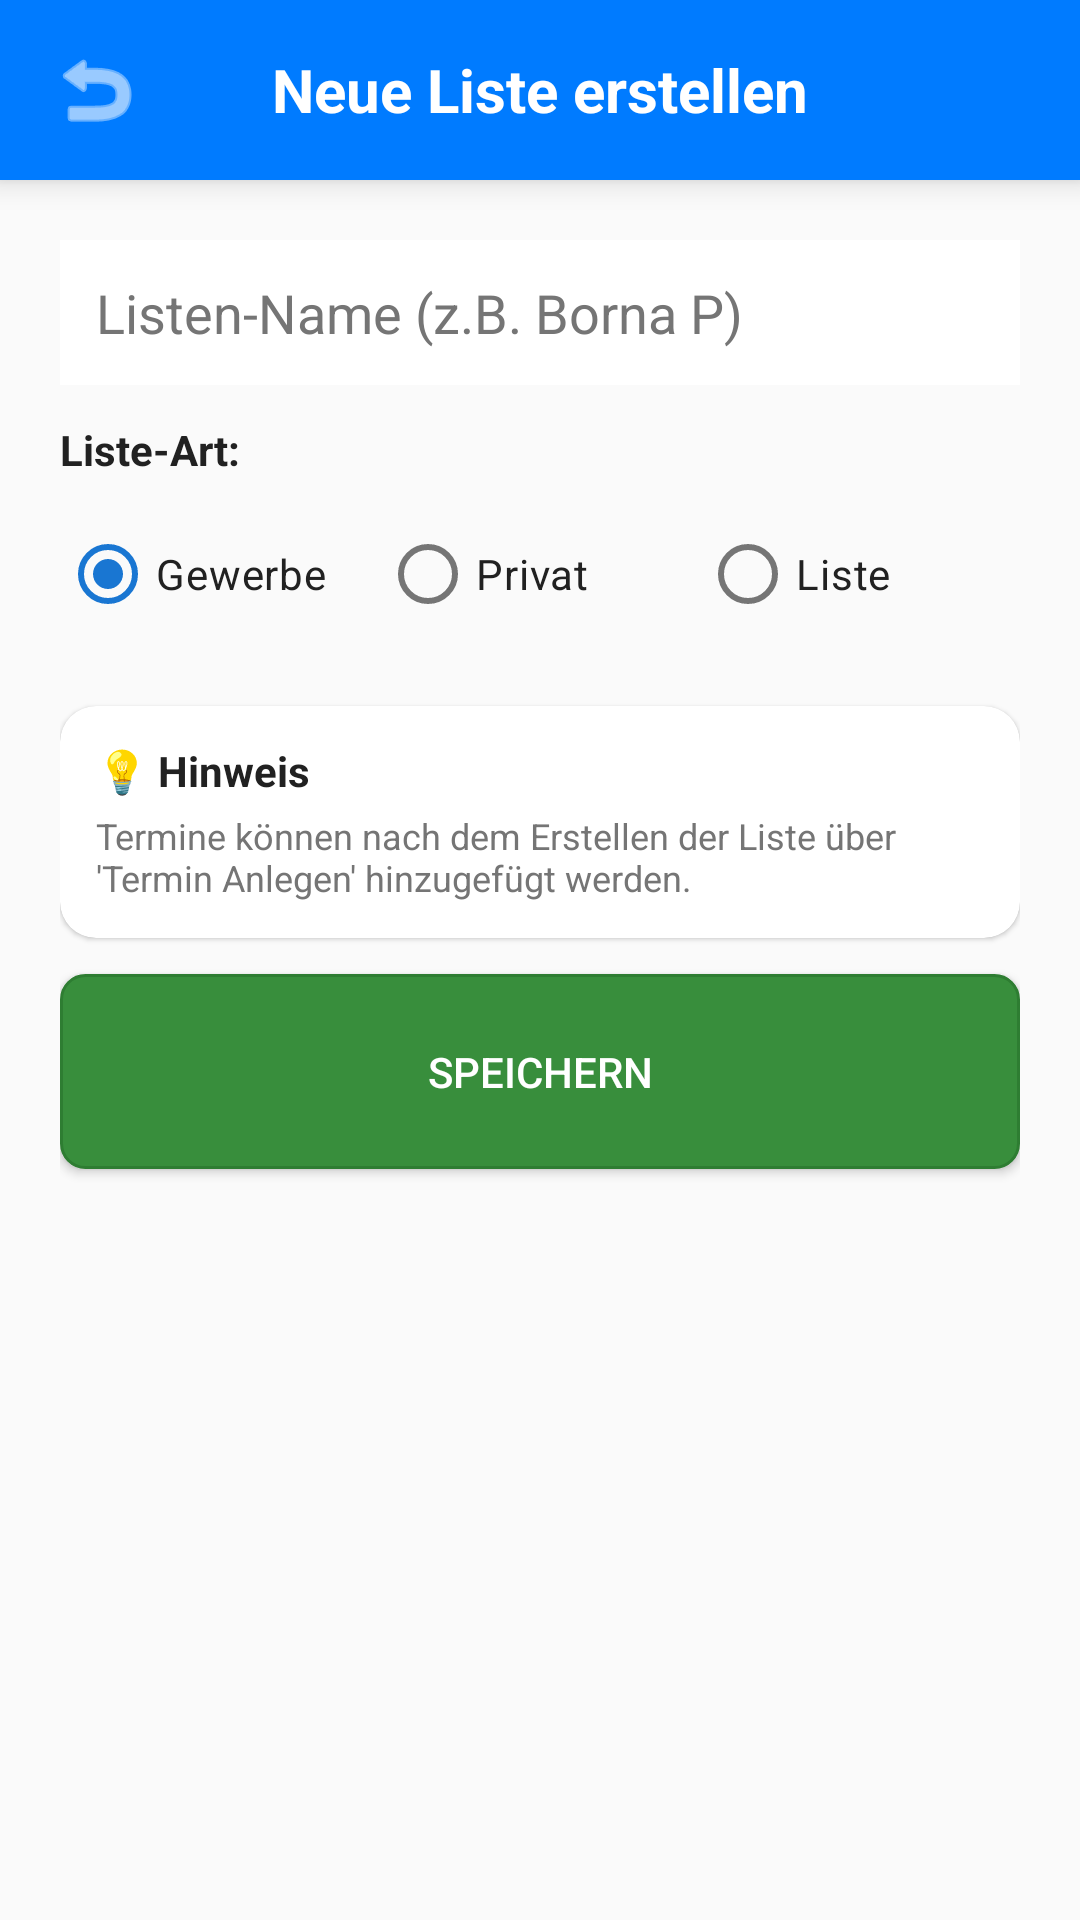

The Android layout XML behind this screen, and the referenced resources:
<!-- AndroidManifest.xml: application theme Theme.We2026_5 -->
<!-- res/layout/activity_liste_erstellen.xml -->
<?xml version="1.0" encoding="utf-8"?>
<LinearLayout xmlns:android="http://schemas.android.com/apk/res/android"
    xmlns:app="http://schemas.android.com/apk/res-auto"
    android:layout_width="match_parent"
    android:layout_height="match_parent"
    android:orientation="vertical"
    android:background="@color/background_light">

    
    <RelativeLayout
        android:layout_width="match_parent"
        android:layout_height="60dp"
        android:background="#007BFF"
        android:padding="8dp"
        android:elevation="6dp">

        <ImageButton
            android:id="@+id/btnBack"
            android:layout_width="48dp"
            android:layout_height="48dp"
            android:layout_centerVertical="true"
            android:background="?attr/selectableItemBackgroundBorderless"
            android:src="@android:drawable/ic_menu_revert"
            android:tint="#FFFFFF"
            android:contentDescription="Zurück" />

        <TextView
            android:layout_width="wrap_content"
            android:layout_height="wrap_content"
            android:layout_centerInParent="true"
            android:text="Neue Liste erstellen"
            android:textColor="#FFFFFF"
            android:textSize="20sp"
            android:textStyle="bold" />
    </RelativeLayout>

    <ScrollView
        android:layout_width="match_parent"
        android:layout_height="match_parent">

        <LinearLayout
            android:layout_width="match_parent"
            android:layout_height="wrap_content"
            android:orientation="vertical"
            android:padding="20dp">

            <EditText
                android:id="@+id/etListeName"
                android:layout_width="match_parent"
                android:layout_height="wrap_content"
                android:hint="Listen-Name (z.B. Borna P)"
                android:inputType="textPersonName"
                android:padding="12dp"
                android:textColor="@color/text_primary"
                android:textColorHint="@color/text_secondary"
                android:background="@color/surface_white"
                android:layout_marginBottom="12dp"/>

            
            <TextView
                android:layout_width="wrap_content"
                android:layout_height="wrap_content"
                android:text="Liste-Art:"
                android:textSize="14sp"
                android:textStyle="bold"
                android:textColor="@color/text_primary"
                android:layout_marginBottom="8dp"/>

            <RadioGroup
                android:id="@+id/rgListeArt"
                android:layout_width="match_parent"
                android:layout_height="wrap_content"
                android:orientation="horizontal"
                android:layout_marginBottom="20dp">

                <RadioButton
                    android:id="@+id/rbGewerbe"
                    android:layout_width="0dp"
                    android:layout_height="wrap_content"
                    android:layout_weight="1"
                    android:text="Gewerbe"
                    android:textColor="@color/text_primary"
                    android:checked="true"/>

                <RadioButton
                    android:id="@+id/rbPrivat"
                    android:layout_width="0dp"
                    android:layout_height="wrap_content"
                    android:layout_weight="1"
                    android:text="Privat"
                    android:textColor="@color/text_primary"/>

                <RadioButton
                    android:id="@+id/rbListe"
                    android:layout_width="0dp"
                    android:layout_height="wrap_content"
                    android:layout_weight="1"
                    android:text="Liste"
                    android:textColor="@color/text_primary"/>
            </RadioGroup>

            
            <androidx.cardview.widget.CardView
                android:layout_width="match_parent"
                android:layout_height="wrap_content"
                android:layout_marginBottom="12dp"
                app:cardCornerRadius="12dp"
                app:cardElevation="1dp"
                app:cardBackgroundColor="@color/surface_white">

                <LinearLayout
                    android:layout_width="match_parent"
                    android:layout_height="wrap_content"
                    android:orientation="vertical"
                    android:padding="12dp">

                    <TextView
                        android:layout_width="wrap_content"
                        android:layout_height="wrap_content"
                        android:text="💡 Hinweis"
                        android:textSize="14sp"
                        android:textStyle="bold"
                        android:textColor="@color/text_primary"
                        android:layout_marginBottom="4dp"/>

                    <TextView
                        android:layout_width="wrap_content"
                        android:layout_height="wrap_content"
                        android:text="Termine können nach dem Erstellen der Liste über 'Termin Anlegen' hinzugefügt werden."
                        android:textSize="12sp"
                        android:textColor="@color/text_secondary"/>
                </LinearLayout>
            </androidx.cardview.widget.CardView>

            <Button
                android:id="@+id/btnSaveListe"
                android:layout_width="match_parent"
                android:layout_height="65dp"
                android:text="Speichern"
                android:background="@drawable/button_speichern_glossy"
                android:textColor="#FFFFFF"
                android:layout_marginBottom="12dp"/>

        </LinearLayout>
    </ScrollView>
</LinearLayout>
<!-- resources referenced by this layout -->
<resources>
  <color name="background_light">#FAFAFA</color>
  <color name="surface_white">#FFFFFF</color>
  <color name="text_primary">#212121</color>
  <color name="text_secondary">#757575</color>
  <!-- drawable button_speichern_glossy (drawable) -->
  <?xml version="1.0" encoding="utf-8"?>
  <shape xmlns:android="http://schemas.android.com/apk/res/android"
      android:shape="rectangle">
      <solid android:color="@color/termin_regel_button_save" />
      <corners android:radius="8dp" />
      <stroke
          android:width="1dp"
          android:color="@color/termin_regel_button_save_dark" />
  </shape>
  <style name="Theme.We2026_5" parent="Theme.Material3.Light.NoActionBar">
          
          <item name="colorPrimary">@color/primary_blue</item>
          <item name="colorPrimaryVariant">@color/primary_blue_dark</item>
          <item name="colorOnPrimary">@color/white</item>
          
          
          <item name="colorSecondary">@color/button_blue</item>
          <item name="colorOnSecondary">@color/white</item>
          
          
          <item name="android:statusBarColor">@color/primary_blue_dark</item>
          <item name="android:windowBackground">@color/background_light</item>
          <item name="colorSurface">@color/surface_white</item>
          <item name="colorOnSurface">@color/text_primary</item>
          <item name="colorOnSurfaceVariant">@color/text_secondary</item>
          
          
          <item name="colorTertiary">@color/accent_orange</item>
          <item name="colorOnTertiary">@color/white</item>
          
          
          <item name="colorError">@color/error_red</item>
          <item name="colorOnError">@color/white</item>
      </style>
  <color name="termin_regel_button_save">#388E3C</color>
  <color name="termin_regel_button_save_dark">#2E7D32</color>
  <color name="primary_blue">#1976D2</color>
  <color name="primary_blue_dark">#1565C0</color>
  <color name="white">#FFFFFF</color>
  <color name="button_blue">#2196F3</color>
  <color name="accent_orange">#F57C00</color>
  <color name="error_red">@color/status_overdue</color>
  <color name="status_overdue">#D32F2F</color>
</resources>
